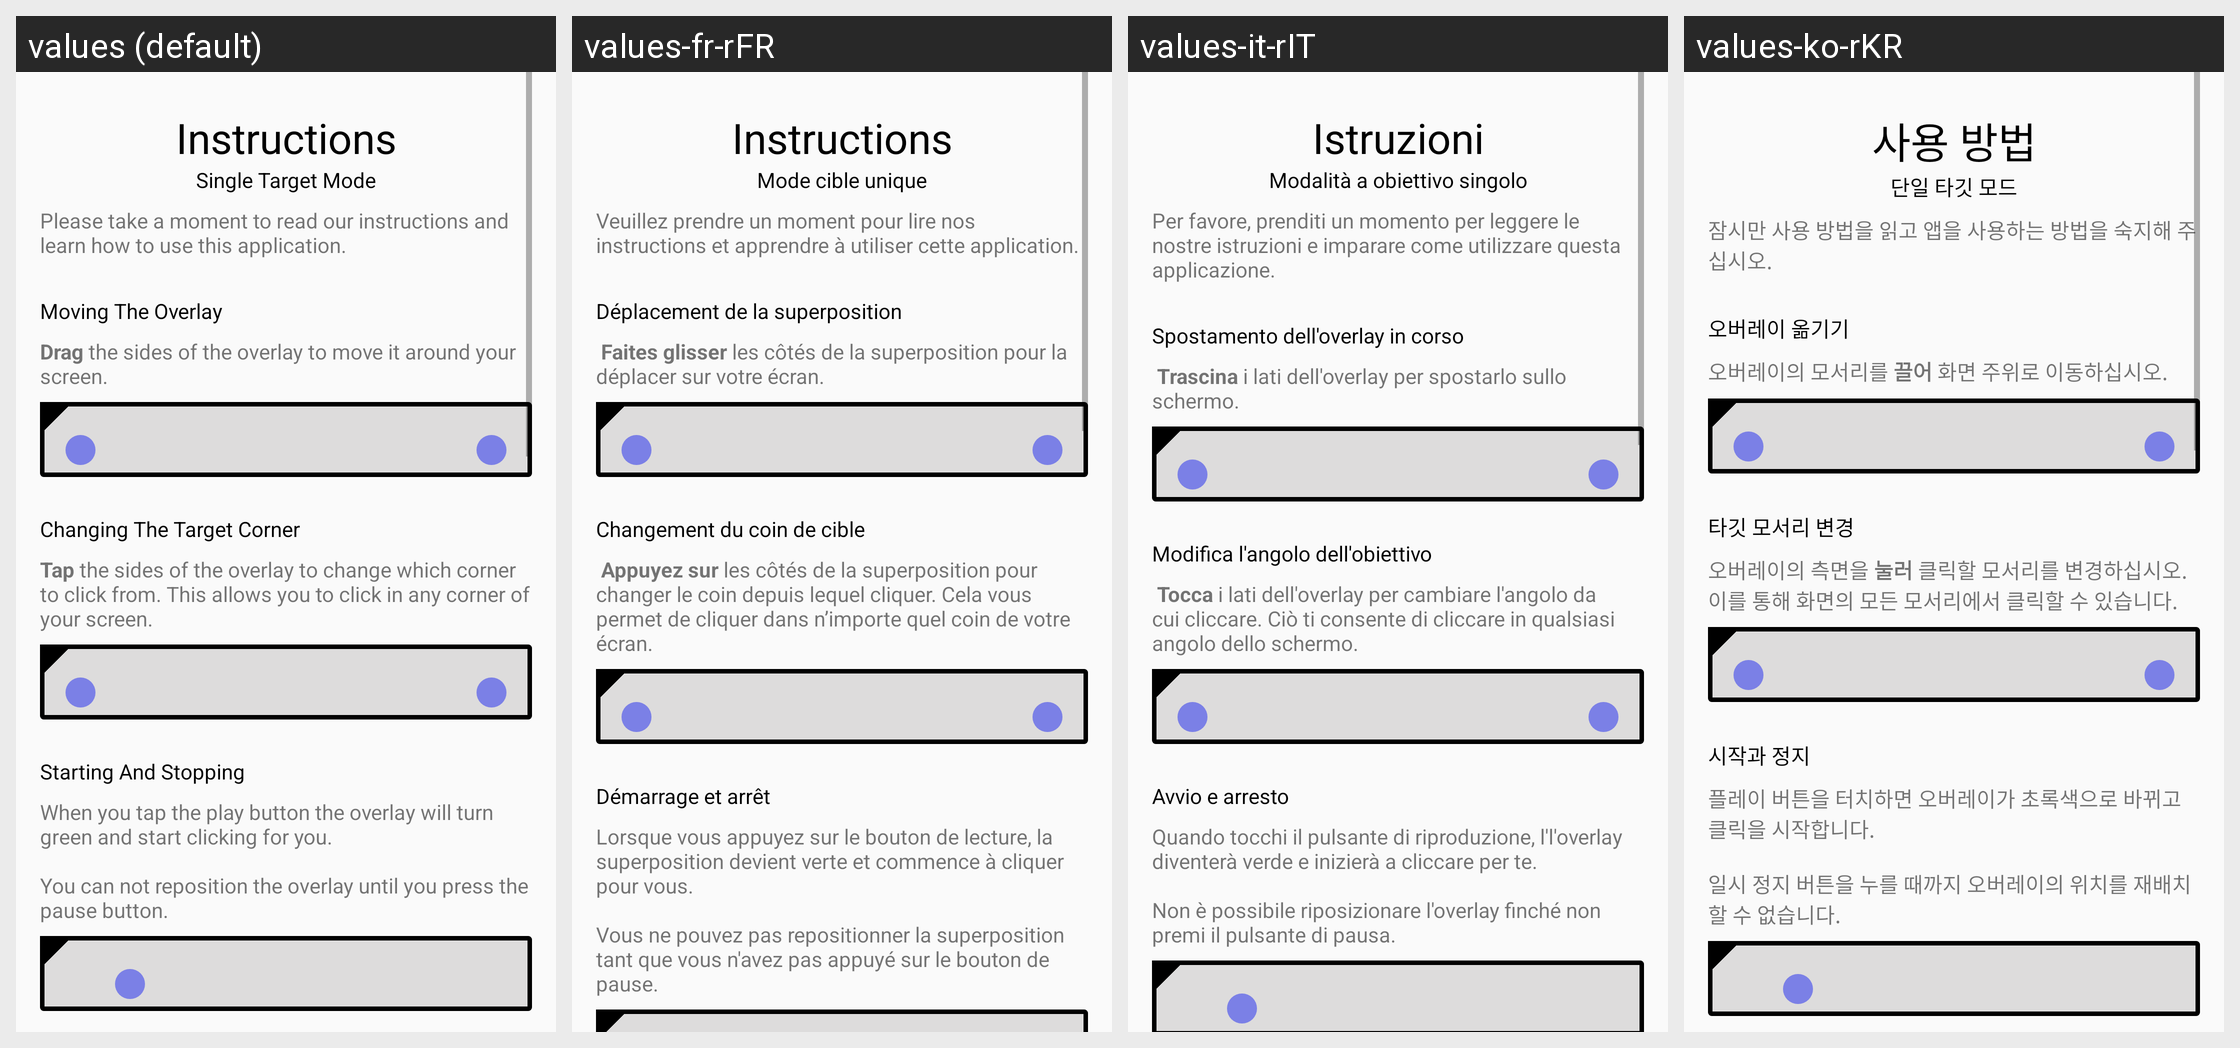

For this localized Android screen grid, give each drawn string resource with its value in every locale shown.
Android screen res/layout/activity_single_target_instructions.xml rendered under 4 locales, left to right: values (default), values-fr-rFR, values-it-rIT, values-ko-rKR. Device: Nexus 5 (rendered at 1080×1920; each locale shown at half size, 540×960, under a caption strip naming it); theme AppTheme.
Other locales in the repository, not shown: values-de-rDE, values-es, values-hu-rHU, values-id, values-ja-rJP, values-pl-rPL, values-pt-rBR, values-ru-rRU, values-sv-rSE, values-th, values-tr-rTR, values-vi, values-zh-rCN, values-zh-rTW.
Strings drawn on this screen, with the default value and each locale's value (text and hints the layout hard-codes, and strings that could not be matched under every locale, appear in the picture but are not listed):

instructions
  values: Instructions
  values-fr-rFR: Instructions
  values-it-rIT: Istruzioni
  values-ko-rKR: 사용 방법

instructions_single_target_subtitle
  values: Single Target Mode
  values-fr-rFR: Mode cible unique
  values-it-rIT: Modalità a obiettivo singolo
  values-ko-rKR: 단일 타깃 모드

instructions_single_target_base
  values: Please take a moment to read our instructions and learn how to use this application.
  values-fr-rFR: Veuillez prendre un moment pour lire nos instructions et apprendre à utiliser cette application.
  values-it-rIT: Per favore, prenditi un momento per leggere le nostre istruzioni e imparare come utilizzare questa applicazione.
  values-ko-rKR: 잠시만 사용 방법을 읽고 앱을 사용하는 방법을 숙지해 주십시오.

instructions_single_target_moving_header
  values: Moving The Overlay
  values-fr-rFR: Déplacement de la superposition
  values-it-rIT: Spostamento dell'overlay in corso
  values-ko-rKR: 오버레이 옮기기

instructions_single_target_moving
  values: Drag the sides of the overlay to move it around your screen.
  values-fr-rFR:  Faites glisser les côtés de la superposition pour la déplacer sur votre écran.
  values-it-rIT:  Trascina i lati dell'overlay per spostarlo sullo schermo.
  values-ko-rKR: 오버레이의 모서리를 끌어 화면 주위로 이동하십시오.

instructions_single_target_target_header
  values: Changing The Target Corner
  values-fr-rFR: Changement du coin de cible
  values-it-rIT: Modifica l'angolo dell'obiettivo
  values-ko-rKR: 타깃 모서리 변경

instructions_single_target_target
  values: Tap the sides of the overlay to change which corner to click from. This allows you to click in any corner of your screen.
  values-fr-rFR:  Appuyez sur les côtés de la superposition pour changer le coin depuis lequel cliquer. Cela vous permet de cliquer dans n’importe quel coin de votre écran.
  values-it-rIT:  Tocca i lati dell'overlay per cambiare l'angolo da cui cliccare. Ciò ti consente di cliccare in qualsiasi angolo dello schermo.
  values-ko-rKR: 오버레이의 측면을 눌러 클릭할 모서리를 변경하십시오. 이를 통해 화면의 모든 모서리에서 클릭할 수 있습니다.

instructions_single_target_onoff_header
  values: Starting And Stopping
  values-fr-rFR: Démarrage et arrêt
  values-it-rIT: Avvio e arresto
  values-ko-rKR: 시작과 정지

instructions_single_target_onoff
  values: When you tap the play button the overlay will turn green and start clicking for you.
      
      You can not reposition the overlay until you press the pause button.
  values-fr-rFR: Lorsque vous appuyez sur le bouton de lecture, la superposition devient verte et commence à cliquer pour vous.
      
      Vous ne pouvez pas repositionner la superposition tant que vous n'avez pas appuyé sur le bouton de pause.
  values-it-rIT: Quando tocchi il pulsante di riproduzione, l'l'overlay diventerà verde e inizierà a cliccare per te.
      
      Non è possibile riposizionare l'overlay finché non premi il pulsante di pausa.
  values-ko-rKR: 플레이 버튼을 터치하면 오버레이가 초록색으로 바뀌고 클릭을 시작합니다.
      
      일시 정지 버튼을 누를 때까지 오버레이의 위치를 재배치할 수 없습니다.
